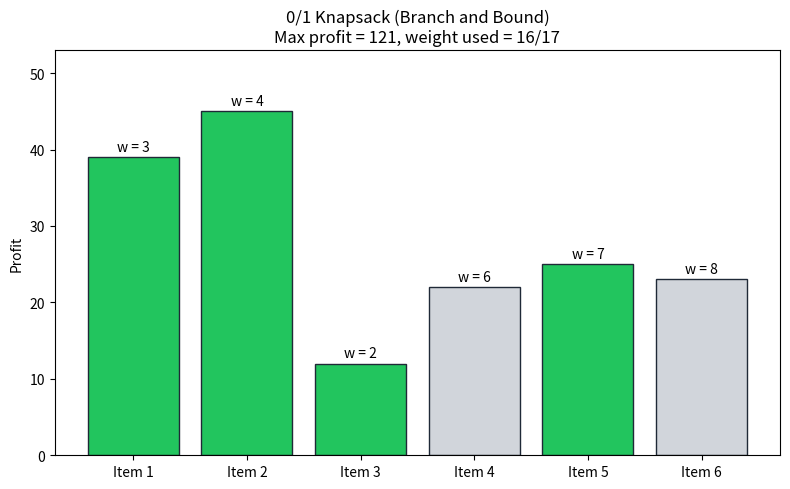

Recreate this plot in Python.
import heapq
import matplotlib.pyplot as plt


class Node:
    def __init__(self, level, profit, weight, bound, taken):
        self.level = level      # index of the item decided at this node
        self.profit = profit    # profit accumulated so far
        self.weight = weight    # weight accumulated so far
        self.bound = bound      # upper bound on profit reachable below this node
        self.taken = taken      # list of chosen item indexes

    # heapq is a min-heap; reverse the comparison so the highest bound is popped first
    # (Least-Cost / best-first branch and bound).
    def __lt__(self, other):
        return self.bound > other.bound


def upper_bound(node, n, capacity, w, p):
    # Relax to the fractional knapsack from the current level to get the bound.
    if node.weight >= capacity:
        return 0
    bound = node.profit
    total_weight = node.weight
    j = node.level + 1
    while j < n and total_weight + w[j] <= capacity:
        total_weight += w[j]
        bound += p[j]
        j += 1
    if j < n:
        bound += (capacity - total_weight) * (p[j] / w[j])
    return bound


def knapsack_bb(w, p, capacity, n):
    # Items must be ordered by profit/weight ratio, descending.
    order = sorted(range(n), key=lambda i: p[i] / w[i], reverse=True)
    w = [w[i] for i in order]
    p = [p[i] for i in order]

    root = Node(-1, 0, 0, 0, [])
    root.bound = upper_bound(root, n, capacity, w, p)
    heap = [root]
    max_profit = 0
    best_taken = []

    while heap:
        node = heapq.heappop(heap)
        if node.bound <= max_profit:      # prune: cannot beat the best found
            continue
        level = node.level + 1
        if level >= n:
            continue

        # Branch 1: include item[level]
        with_w = node.weight + w[level]
        with_p = node.profit + p[level]
        if with_w <= capacity and with_p > max_profit:
            max_profit = with_p
            best_taken = node.taken + [level]
        inc = Node(level, with_p, with_w, 0, node.taken + [level])
        inc.bound = upper_bound(inc, n, capacity, w, p)
        if inc.bound > max_profit:
            heapq.heappush(heap, inc)

        # Branch 2: exclude item[level]
        exc = Node(level, node.profit, node.weight, 0, node.taken)
        exc.bound = upper_bound(exc, n, capacity, w, p)
        if exc.bound > max_profit:
            heapq.heappush(heap, exc)

    # Map the chosen (reordered) indexes back to the original item numbers.
    chosen = sorted(order[i] + 1 for i in best_taken)
    return max_profit, chosen


def draw_solution(profit, weight, capacity, max_profit, chosen):
    """Bar chart of item profits: green = in the knapsack, grey = left out."""
    n = len(profit)
    items = list(range(1, n + 1))
    colors = ["#22c55e" if i in chosen else "#d1d5db" for i in items]
    used = sum(weight[i - 1] for i in chosen)

    plt.figure(figsize=(8, 5))
    bars = plt.bar(items, profit, color=colors, edgecolor="#1f2937")
    for bar, i in zip(bars, items):
        plt.text(bar.get_x() + bar.get_width() / 2, bar.get_height() + 0.8,
                 f"w = {weight[i - 1]}", ha="center", fontsize=10)

    plt.xticks(items, [f"Item {i}" for i in items])
    plt.ylabel("Profit")
    plt.title(f"0/1 Knapsack (Branch and Bound)\n"
              f"Max profit = {max_profit}, weight used = {used}/{capacity}")
    plt.ylim(0, max(profit) + 8)
    plt.tight_layout()
    plt.show()


if __name__ == "__main__":
    profit = [39, 45, 12, 22, 25, 23]
    weight = [3, 4, 2, 6, 7, 8]
    M = 17
    n = len(profit)

    max_profit, chosen = knapsack_bb(weight, profit, M, n)
    print(f"Maximum profit: {max_profit}")
    print(f"Items chosen: {chosen}")
    print(f"Total weight: {sum(weight[i - 1] for i in chosen)} / {M}")

    draw_solution(profit, weight, M, max_profit, chosen)
